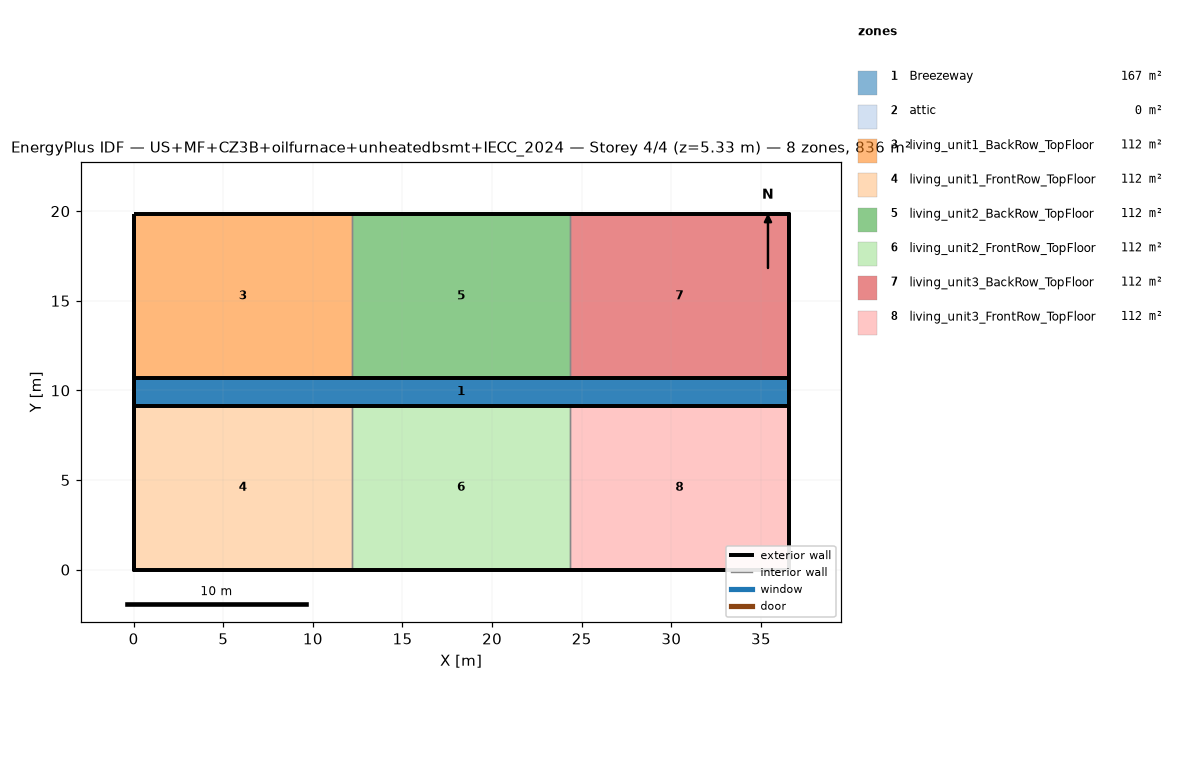
=== STOREY PLAN SPEC (per zone: floor XY polygon, exterior-wall plan segments, windows/doors) ===
zone 1: Breezeway  (167.0 m²)
  floor: (36.54, 9.16) (0.00, 9.16) (0.00, 10.68) (36.54, 10.68)
  floor: (36.54, 9.16) (0.00, 9.16) (0.00, 10.68) (36.54, 10.68)
  floor: (36.54, 9.16) (0.00, 9.16) (0.00, 10.68) (36.54, 10.68)
zone 2: attic  (0.0 m²)
  exterior wall: (36.54, 0.00) – (36.54, 19.84) – (36.54, 9.92)  [29.8 m]
  exterior wall: (0.00, 19.84) – (0.00, 0.00) – (0.00, 9.92)  [29.8 m]
zone 3: living_unit1_BackRow_TopFloor  (111.5 m²)
  floor: (12.18, 10.68) (0.00, 10.68) (0.00, 19.84) (12.18, 19.84)
  exterior wall: (12.18, 19.84) – (0.00, 19.84)  [12.2 m]
  exterior wall: (0.00, 19.84) – (0.00, 10.68)  [9.2 m]
  exterior wall: (0.00, 10.68) – (12.18, 10.68)  [12.2 m]
  interior walls: 1
zone 4: living_unit1_FrontRow_TopFloor  (111.5 m²)
  floor: (12.18, 0.00) (0.00, 0.00) (0.00, 9.16) (12.18, 9.16)
  exterior wall: (0.00, 0.00) – (12.18, 0.00)  [12.2 m]
  exterior wall: (0.00, 9.16) – (0.00, 0.00)  [9.2 m]
  exterior wall: (12.18, 9.16) – (0.00, 9.16)  [12.2 m]
  interior walls: 1
zone 5: living_unit2_BackRow_TopFloor  (111.5 m²)
  floor: (24.36, 10.68) (12.18, 10.68) (12.18, 19.84) (24.36, 19.84)
  exterior wall: (12.18, 10.68) – (24.36, 10.68)  [12.2 m]
  exterior wall: (24.36, 19.84) – (12.18, 19.84)  [12.2 m]
  interior walls: 2
zone 6: living_unit2_FrontRow_TopFloor  (111.5 m²)
  floor: (24.36, 0.00) (12.18, 0.00) (12.18, 9.16) (24.36, 9.16)
  exterior wall: (12.18, 0.00) – (24.36, 0.00)  [12.2 m]
  exterior wall: (24.36, 9.16) – (12.18, 9.16)  [12.2 m]
  interior walls: 2
zone 7: living_unit3_BackRow_TopFloor  (111.5 m²)
  floor: (36.54, 10.68) (24.36, 10.68) (24.36, 19.84) (36.54, 19.84)
  exterior wall: (36.54, 10.68) – (36.54, 19.84)  [9.2 m]
  exterior wall: (36.54, 19.84) – (24.36, 19.84)  [12.2 m]
  exterior wall: (24.36, 10.68) – (36.54, 10.68)  [12.2 m]
  interior walls: 1
zone 8: living_unit3_FrontRow_TopFloor  (111.5 m²)
  floor: (36.54, 0.00) (24.36, 0.00) (24.36, 9.16) (36.54, 9.16)
  exterior wall: (24.36, 0.00) – (36.54, 0.00)  [12.2 m]
  exterior wall: (36.54, 0.00) – (36.54, 9.16)  [9.2 m]
  exterior wall: (36.54, 9.16) – (24.36, 9.16)  [12.2 m]
  interior walls: 1

=== DERIVED (storey summary) ===
Building: US+MF+CZ3B+oilfurnace+unheatedbsmt+IECC_2024
Storey: 4 of 4  (floor level z = 5.33 m)
Storey gross floor area: 836.2 m²
Zones on this storey: 8
  - Breezeway: floor 167.0 m²
  - attic: floor 0.0 m²; exterior wall 59.5 m (81.9 m²); WWR 0.0%
  - living_unit1_BackRow_TopFloor: floor 111.5 m²; exterior wall 33.5 m (86.9 m²); WWR 0.0%
  - living_unit1_FrontRow_TopFloor: floor 111.5 m²; exterior wall 33.5 m (86.9 m²); WWR 0.0%
  - living_unit2_BackRow_TopFloor: floor 111.5 m²; exterior wall 24.4 m (63.1 m²); WWR 0.0%
  - living_unit2_FrontRow_TopFloor: floor 111.5 m²; exterior wall 24.4 m (63.1 m²); WWR 0.0%
  - living_unit3_BackRow_TopFloor: floor 111.5 m²; exterior wall 33.5 m (86.9 m²); WWR 0.0%
  - living_unit3_FrontRow_TopFloor: floor 111.5 m²; exterior wall 33.5 m (86.9 m²); WWR 0.0%
Zone adjacency (shared interzone walls):
  - living_unit1_BackRow_TopFloor ↔ living_unit2_BackRow_TopFloor
  - living_unit1_FrontRow_TopFloor ↔ living_unit2_FrontRow_TopFloor
  - living_unit2_BackRow_TopFloor ↔ living_unit3_BackRow_TopFloor
  - living_unit2_FrontRow_TopFloor ↔ living_unit3_FrontRow_TopFloor